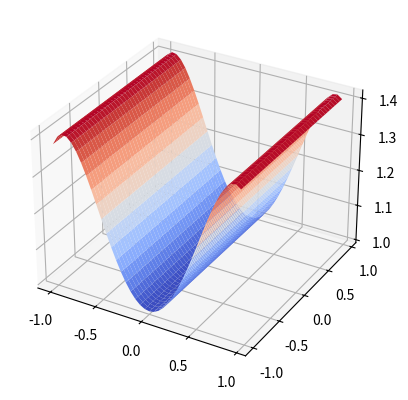

This chart was generated by the following Python code:
import matplotlib.pyplot as plt
from matplotlib import cm
import numpy as np


plt.rcParams['toolbar'] = 'None'
fig, ax = plt.subplots(subplot_kw={"projection": "3d"})

X = np.arange(-1, 1, 0.05)
Y = np.arange(-1, 1, 0.05)
X, Y = np.meshgrid(X, Y)
Z = np.sin(X**2)+np.cos(X**2)

ax.plot_surface(X, Y, Z, linewidth=0, cmap=cm.coolwarm)
plt.show()
